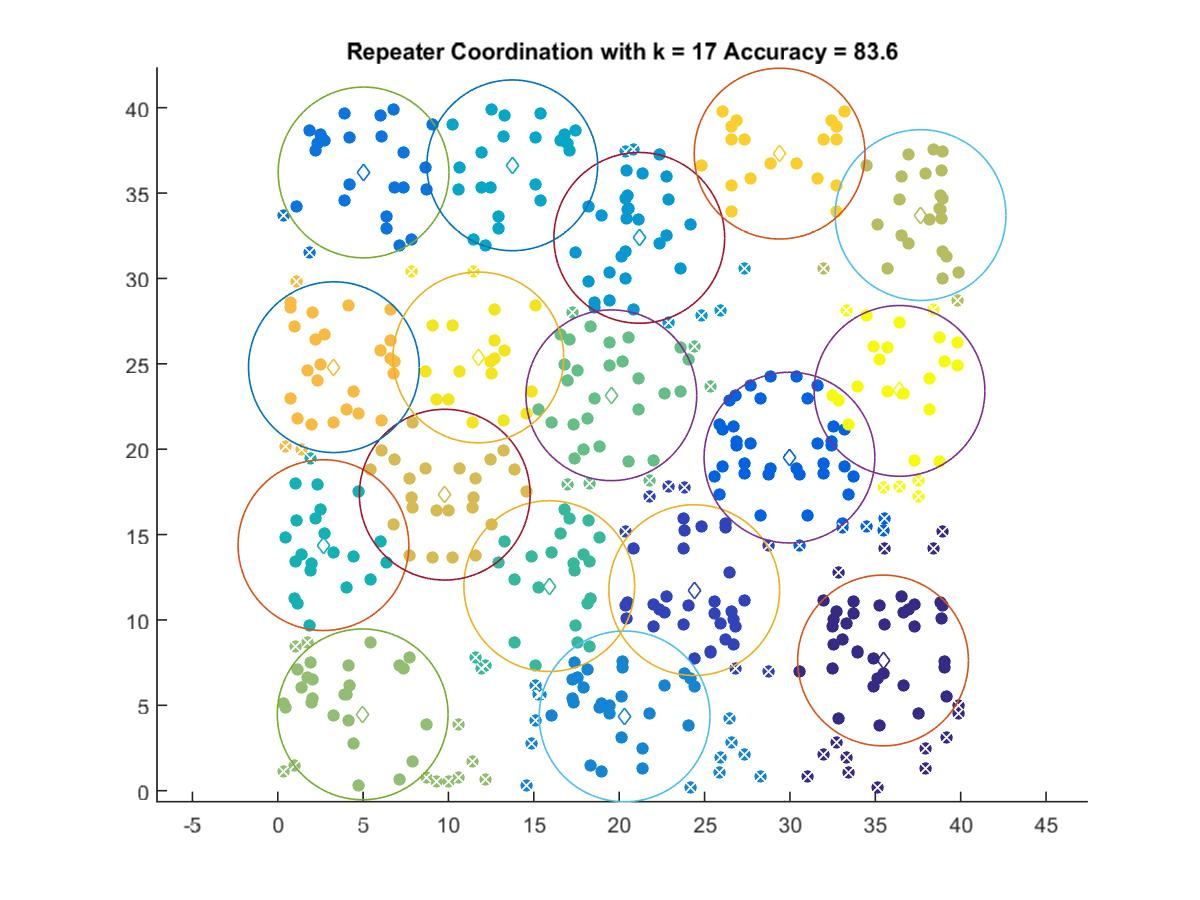

The table this chart was drawn from, first rows:
35.452, 7.6237
24.39, 11.75
29.97, 19.51
5.028, 36.21
20.31, 4.349
21.18, 32.38
13.74, 36.63
2.675, 14.38
15.9, 11.98
19.54, 23.16
4.974, 4.468
37.65, 33.71
9.781, 17.34
3.287, 24.8
29.39, 37.31
11.75, 25.37
36.42, 23.41
